The GitHub repository Jekso/Epsilon-AI-Expo contains a labelled image folder "dataset" with 2 categories: hot dog, not hot dog. Examples follow, each with its label.

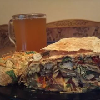
Label: not hot dog

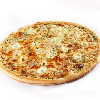
Label: not hot dog

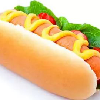
Label: hot dog

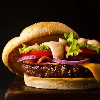
Label: not hot dog

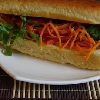
Label: hot dog

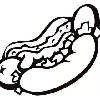
Label: hot dog
